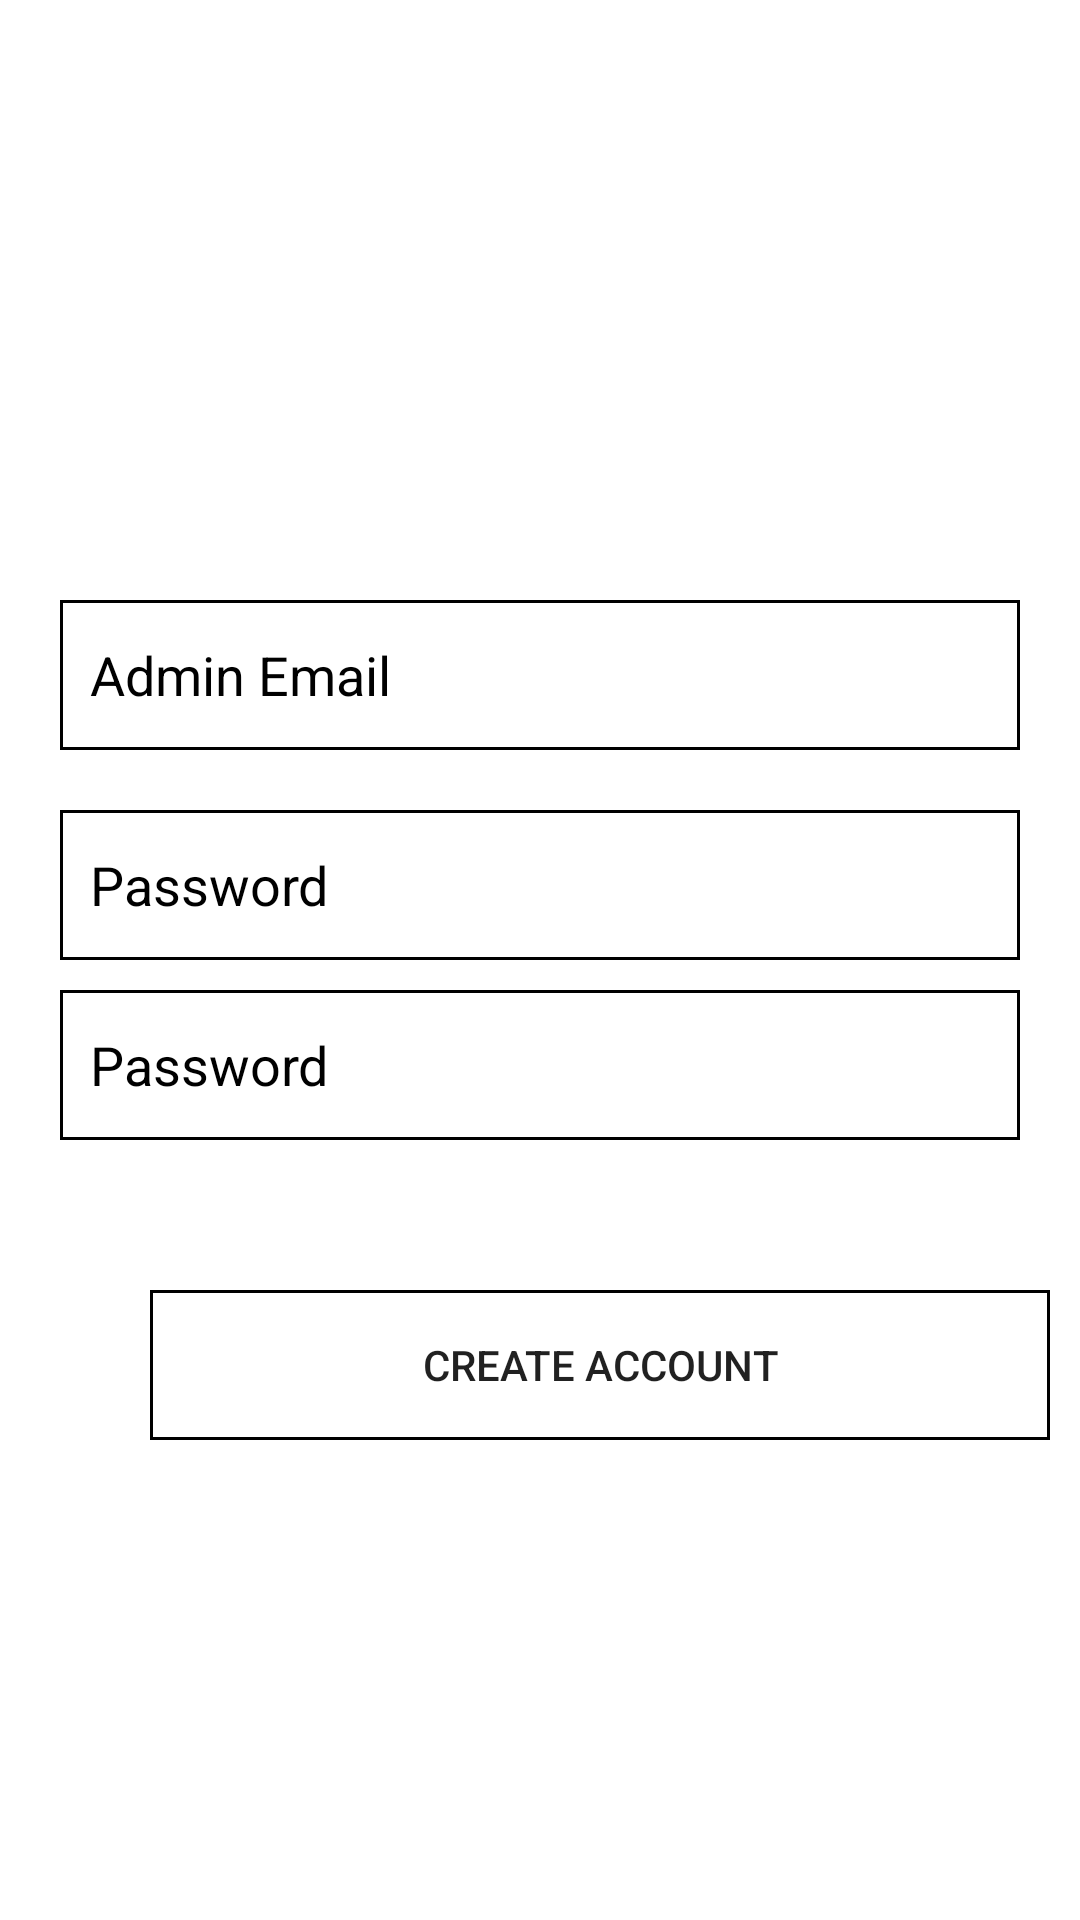

Here is an Android app screen rendered from its layout file. Give the layout XML and the strings, colors and styles it references.
<!-- AndroidManifest.xml: application theme Theme.Assignment4 -->
<!-- res/layout/activity_register_admin.xml -->
<?xml version="1.0" encoding="utf-8"?>
<LinearLayout xmlns:android="http://schemas.android.com/apk/res/android"
    xmlns:app="http://schemas.android.com/apk/res-auto"
    xmlns:tools="http://schemas.android.com/tools"
    android:layout_width="match_parent"
    android:layout_height="match_parent"
    android:orientation="vertical"
    android:layout_gravity="center"
    tools:context=".RegisterAdmin">


    <EditText
        android:id="@+id/aEmail"
        android:layout_width="match_parent"
        android:layout_height="50dp"
        android:layout_marginLeft="20dp"
        android:layout_marginTop="200dp"
        android:layout_marginRight="20dp"
        android:layout_marginBottom="20dp"
        android:background="@drawable/border"
        android:hint="Admin Email"
        android:padding="10dp"
        android:textColorHint="@color/black" />

    <EditText
        android:id="@+id/aPassword"
        android:layout_width="match_parent"
        android:layout_height="50dp"
        android:layout_below="@id/aEmail"
        android:layout_marginLeft="20dp"
        android:layout_marginRight="20dp"
        android:layout_marginBottom="10dp"
        android:padding="10dp"
        android:background="@drawable/border"
        android:hint="Password"
        android:textColorHint="@color/black" />

    <EditText
        android:id="@+id/acPassword"
        android:layout_width="match_parent"
        android:layout_height="50dp"
        android:layout_below="@id/aPassword"
        android:layout_marginLeft="20dp"
        android:layout_marginRight="20dp"
        android:layout_marginBottom="50dp"
        android:padding="10dp"
        android:background="@drawable/border"
        android:hint="Password"
        android:textColorHint="@color/black" />


    <androidx.appcompat.widget.AppCompatButton
        android:id="@+id/registeraButton"
        android:layout_width="300dp"
        android:layout_height="50dp"
        android:layout_below="@id/acPassword"
        android:background="@drawable/border"
        android:layout_marginLeft="50dp"
        android:text="Create Account">

    </androidx.appcompat.widget.AppCompatButton>


</LinearLayout>
<!-- resources referenced by this layout -->
<resources>
  <!-- drawable border (drawable) -->
  <?xml version="1.0" encoding="utf-8"?>
  <shape xmlns:android="http://schemas.android.com/apk/res/android"
      android:shape="rectangle">
  
      <stroke android:width="1dp" android:color="@color/black"/>
  
  
  </shape>
  <style name="Theme.Assignment4" parent="Theme.MaterialComponents.DayNight.DarkActionBar">
          
          <item name="colorPrimary">@color/white</item>
          <item name="colorPrimaryVariant">@color/black</item>
          <item name="colorOnPrimary">@color/white</item>
          
          <item name="colorSecondary">@color/teal_200</item>
          <item name="colorSecondaryVariant">@color/teal_700</item>
          <item name="colorOnSecondary">@color/black</item>
  
          
          <item name="android:statusBarColor" tools:targetApi="l">?attr/colorPrimaryVariant</item>
          
      </style>
  <!-- not gathered from this repository: default colours our renderer supplied (Android Studio template values) -->
  <color name="teal_200">#FF03DAC5</color>
  <color name="teal_700">#FF018786</color>
  <color name="black">#FF000000</color>
  <color name="white">#FFFFFFFF</color>
</resources>
